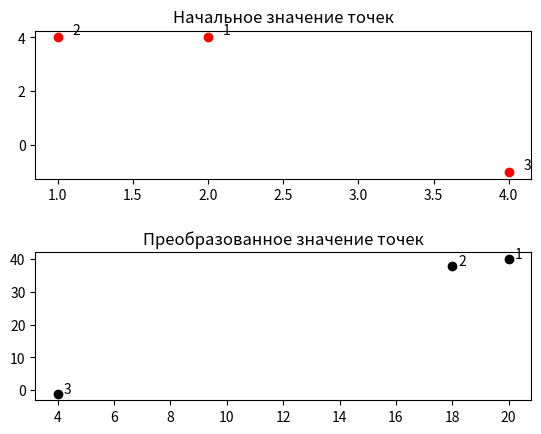

Python code for this plot:
import numpy as np
import matplotlib.pyplot as plt
import pylab

def transformation_plot(p, array):
    for i in range(len(p)):
        p[i][0] =  p[i][0] * array[0][0] + p[i][1] * array[0][1]
        p[i][1] =  p[i][0] * array[1][0] + p[i][1] * array[1][1]
    return p



array = [
    [2,4],
    [1,5]]
p = [
    [2,4],
    [1,4],
    [4,-1]]

pylab.subplot (2, 1, 1)
for i in range(len(p)):
    plt.plot(p[i][0], p[i][1],'ro')
    plt.annotate(str(i+1), xy=(p[i][0], p[i][1]),xytext=(p[i][0]+0.1,p[i][1]+0.1))
    pylab.title ("Начальное значение точек")

p = transformation_plot(p, array)

for i in range(len(p)):
    pylab.subplot (2, 1, 2)
    plt.plot(p[i][0], p[i][1],'ko')
    plt.annotate(str(i+1), xy=(p[i][0], p[i][1]),xytext=(p[i][0]+0.2,p[i][1]+0.2))
    pylab.title ("Преобразованное значение точек")

plt.subplots_adjust(hspace=0.5)
plt.show()